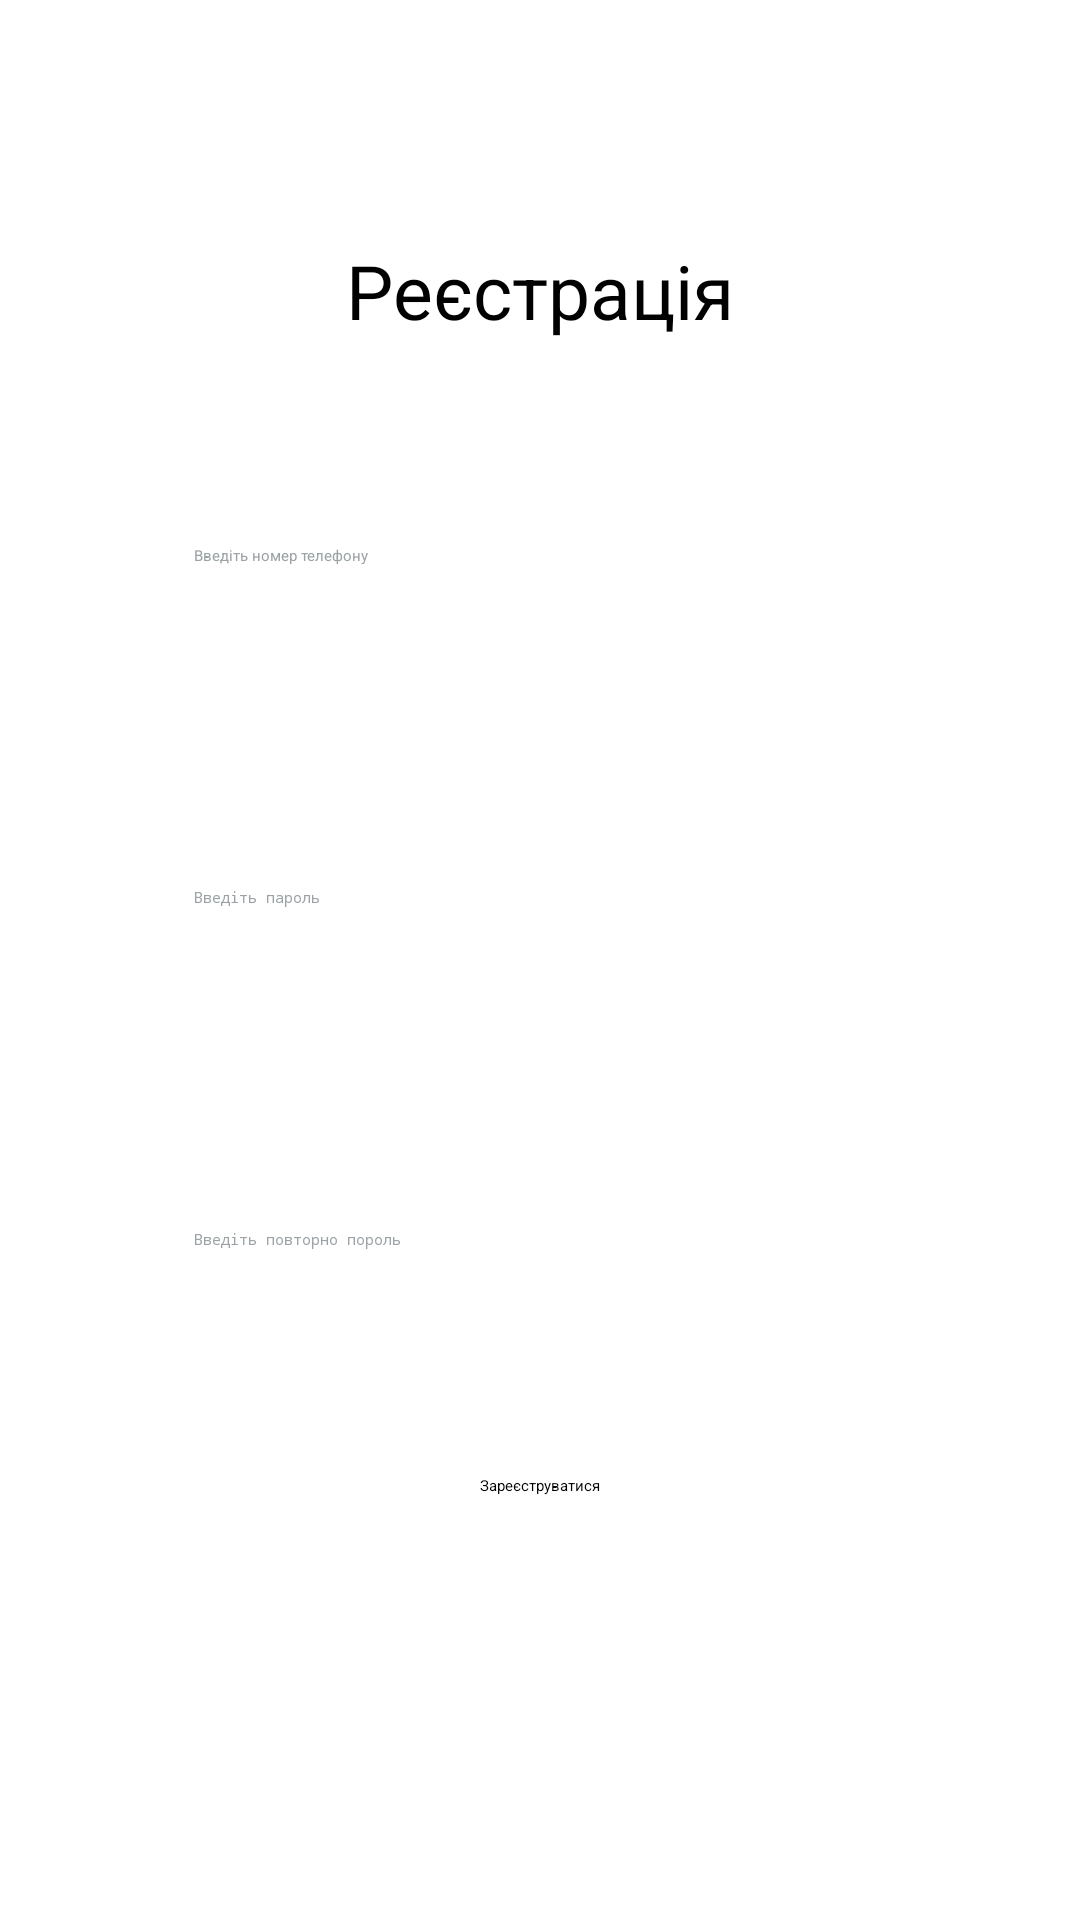

Reconstruct the res/layout file that produces this screen, plus the resources it refers to.
<!-- AndroidManifest.xml: application theme Theme.Project1 -->
<!-- res/layout/activity_registration.xml -->
<?xml version="1.0" encoding="utf-8"?>
<androidx.constraintlayout.widget.ConstraintLayout xmlns:android="http://schemas.android.com/apk/res/android"
    xmlns:app="http://schemas.android.com/apk/res-auto"
    xmlns:tools="http://schemas.android.com/tools"
    android:id="@+id/main"
    android:layout_width="match_parent"
    android:layout_height="match_parent"
    tools:context=".Activity_registration">

    <Button
        android:id="@+id/button_registration2"
        android:layout_width="wrap_content"
        android:layout_height="wrap_content"
        android:layout_marginTop="32dp"
        android:text="@string/Button_registration"
        app:layout_constraintEnd_toEndOf="parent"
        app:layout_constraintStart_toStartOf="parent"
        app:layout_constraintTop_toBottomOf="@+id/editTextTextPassword_registration2" />

    <EditText
        android:id="@+id/editTextTextPassword_registration"
        android:layout_width="247dp"
        android:layout_height="50dp"
        android:layout_marginTop="64dp"
        android:ems="10"
        android:hint="@string/TextPassword_1"
        android:inputType="textPassword"
        android:minHeight="48dp"
        android:textColorHint="@color/Gray_Chateau"
        app:layout_constraintEnd_toEndOf="parent"
        app:layout_constraintHorizontal_bias="0.573"
        app:layout_constraintStart_toStartOf="parent"
        app:layout_constraintTop_toBottomOf="@+id/editTextPhone_registration" />

    <EditText
        android:id="@+id/editTextTextPassword_registration2"
        android:layout_width="247dp"
        android:layout_height="50dp"
        android:layout_marginTop="64dp"
        android:ems="10"
        android:hint="@string/TextPassword_2"
        android:inputType="textPassword"
        android:minHeight="48dp"
        android:textColorHint="@color/Gray_Chateau"
        app:layout_constraintEnd_toEndOf="parent"
        app:layout_constraintHorizontal_bias="0.573"
        app:layout_constraintStart_toStartOf="parent"
        app:layout_constraintTop_toBottomOf="@+id/editTextTextPassword_registration" />

    <EditText
        android:id="@+id/editTextPhone_registration"
        android:layout_width="247dp"
        android:layout_height="50dp"
        android:layout_marginTop="68dp"
        android:ems="10"
        android:hint="@string/TextPhone_1"
        android:inputType="phone"
        android:minHeight="48dp"
        android:singleLine="true"
        android:textColorHint="@color/Gray_Chateau"
        app:layout_constraintEnd_toEndOf="parent"
        app:layout_constraintHorizontal_bias="0.573"
        app:layout_constraintStart_toStartOf="parent"
        app:layout_constraintTop_toBottomOf="@+id/textView_registration" />

    <TextView
        android:id="@+id/textView_registration"
        android:layout_width="wrap_content"
        android:layout_height="wrap_content"
        android:layout_marginTop="80dp"
        android:text="@string/textView_registration"
        android:textSize="25dp"
        app:layout_constraintEnd_toEndOf="parent"
        app:layout_constraintStart_toStartOf="parent"
        app:layout_constraintTop_toTopOf="parent" />

</androidx.constraintlayout.widget.ConstraintLayout>
<!-- resources referenced by this layout -->
<resources>
  <color name="Gray_Chateau">#9ba3a6</color>
  <string name="Button_registration">Зареєструватися </string>
  <string name="TextPassword_1">Введіть пароль </string>
  <string name="TextPassword_2">Введіть повторно пороль </string>
  <string name="TextPhone_1">Введіть номер телефону</string>
  <string name="textView_registration">Реєстрація</string>
</resources>
